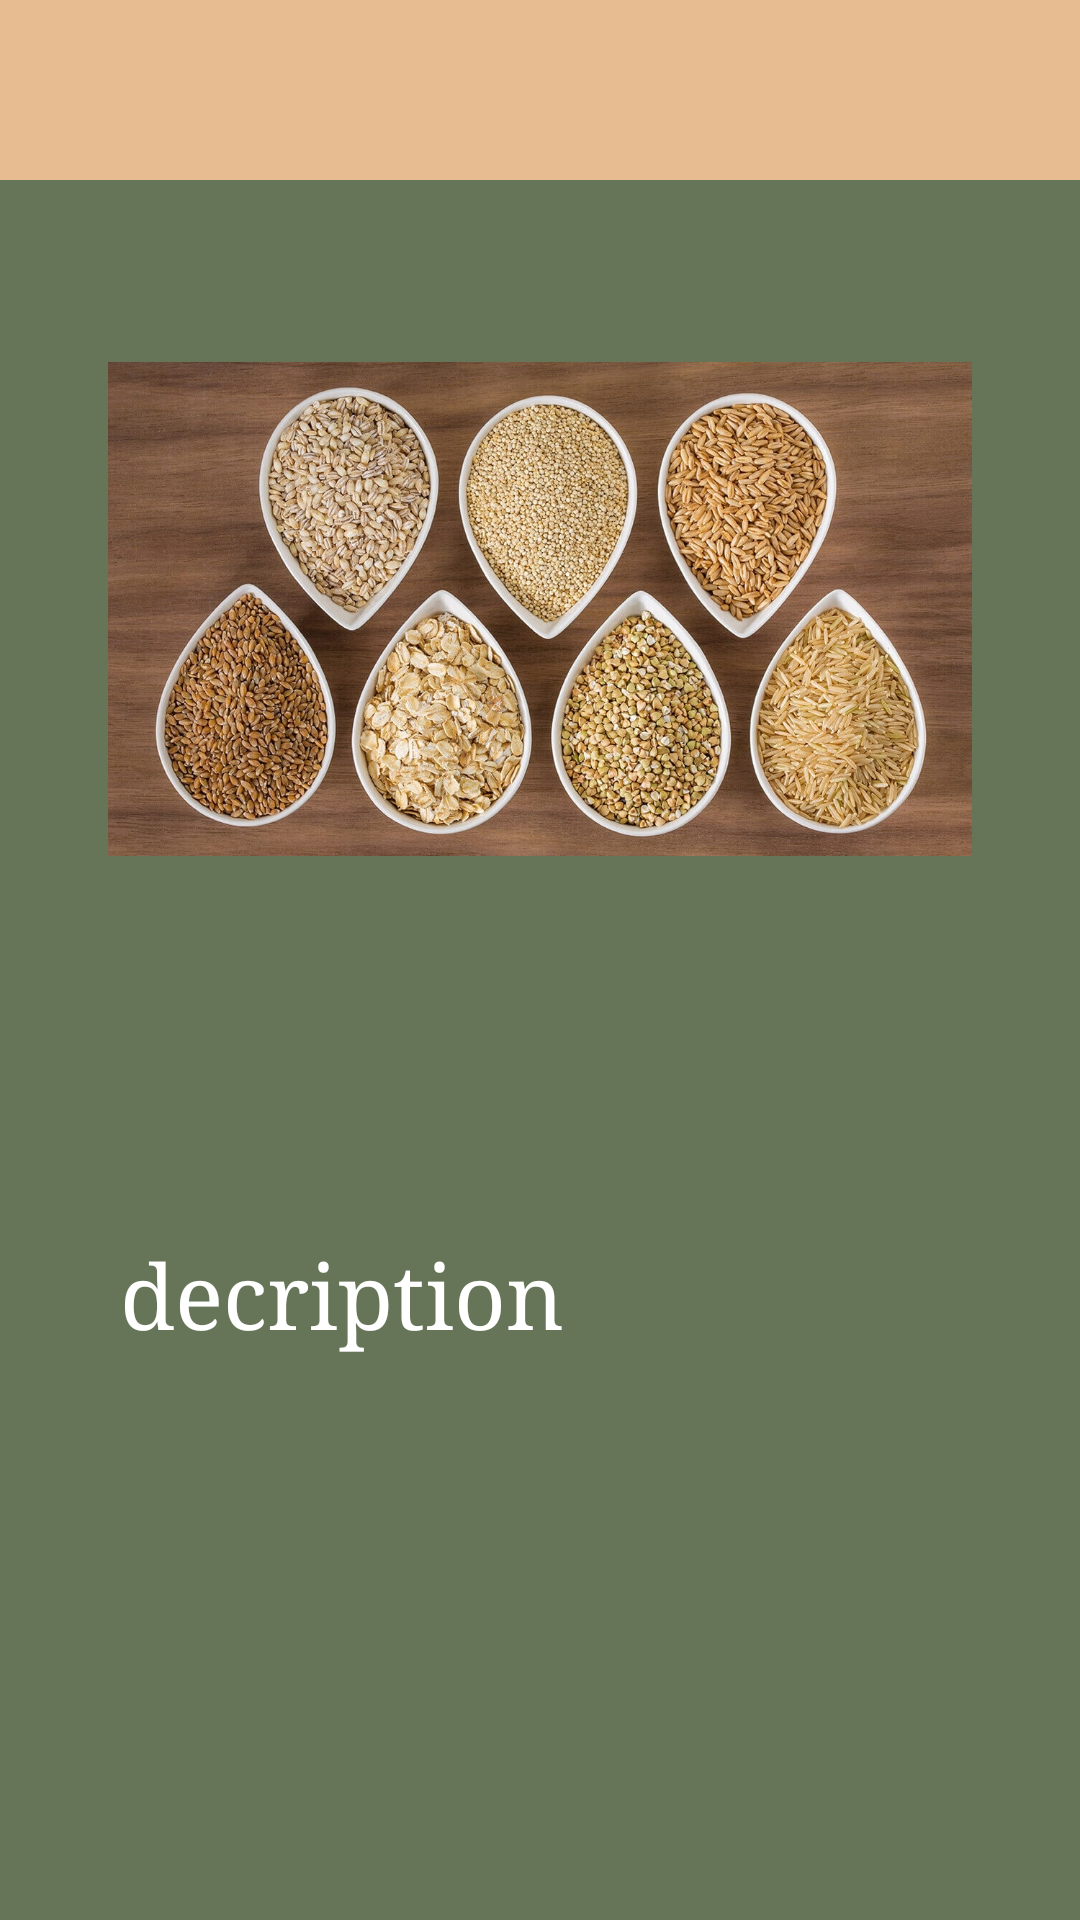

Reconstruct the res/layout file that produces this screen, plus the resources it refers to.
<!-- AndroidManifest.xml: activity theme Theme.AppCompat.DayNight.NoActionBar -->
<!-- res/layout/activity_third.xml -->
<?xml version="1.0" encoding="utf-8"?>
<LinearLayout xmlns:android="http://schemas.android.com/apk/res/android"
    xmlns:app="http://schemas.android.com/apk/res-auto"
    xmlns:tools="http://schemas.android.com/tools"
    android:layout_width="match_parent"
    android:layout_height="match_parent"
    android:orientation="vertical"
    android:layout_gravity="start"
    android:background="#667458"
    tools:context=".ThirdActivity">
<LinearLayout
    android:layout_width="match_parent"
    android:layout_height="60dp"
    android:background="#E8BC91">
    <TextView
        android:id="@+id/title"
        android:layout_width="match_parent"
        android:layout_height="40dp"
        android:gravity="center"
        android:textColor="@color/white"
        android:fontFamily="serif"
        android:textSize="30dp"
        />
</LinearLayout>
    <ImageView
        android:id="@+id/imageView"
        android:layout_width="wrap_content"
        android:layout_height="250dp"
        android:layout_marginStart="36dp"
        android:layout_marginTop="18dp"
        android:layout_marginEnd="36dp"
        android:src="@drawable/image1" />
    <TextView
        android:id="@+id/calory"
        android:layout_width="wrap_content"
        android:layout_height="wrap_content"
        android:layout_marginStart="40dp"
        android:layout_marginEnd="40dp"
        android:layout_marginTop="20dp"
        android:textColor="@color/white"
        android:textSize="18dp"
        android:fontFamily="serif"
        />
    <TextView
        android:id="@+id/desciption"
        android:layout_width="wrap_content"
        android:layout_height="wrap_content"
        android:layout_marginStart="40dp"
        android:layout_marginTop="40dp"
        android:gravity="center"
        android:text="@string/decription"
        android:textColor="@color/white"
        android:fontFamily="serif"
        android:textSize="30sp" />

    <TextView
        android:id="@+id/content"
        android:layout_width="394dp"
        android:layout_height="wrap_content"
        android:layout_marginStart="40dp"
        android:layout_marginEnd="40dp"
        android:layout_marginTop="20dp"
        android:textColor="@color/white"
        android:textSize="18dp"
        android:fontFamily="casual"
 />


    <Button
        android:id="@+id/button2"
        android:layout_width="wrap_content"
        android:layout_height="wrap_content"
        android:layout_marginTop="150dp"
        android:layout_marginStart="40dp"
        android:text="Back"/>

</LinearLayout>
<!-- resources referenced by this layout -->
<resources>
  <!-- drawable image1: jpg bitmap (drawable, 287254 bytes) -->
  <string name="decription">decription</string>
  <!-- not gathered from this repository: default colours our renderer supplied (Android Studio template values) -->
  <color name="white">#FFFFFFFF</color>
</resources>
